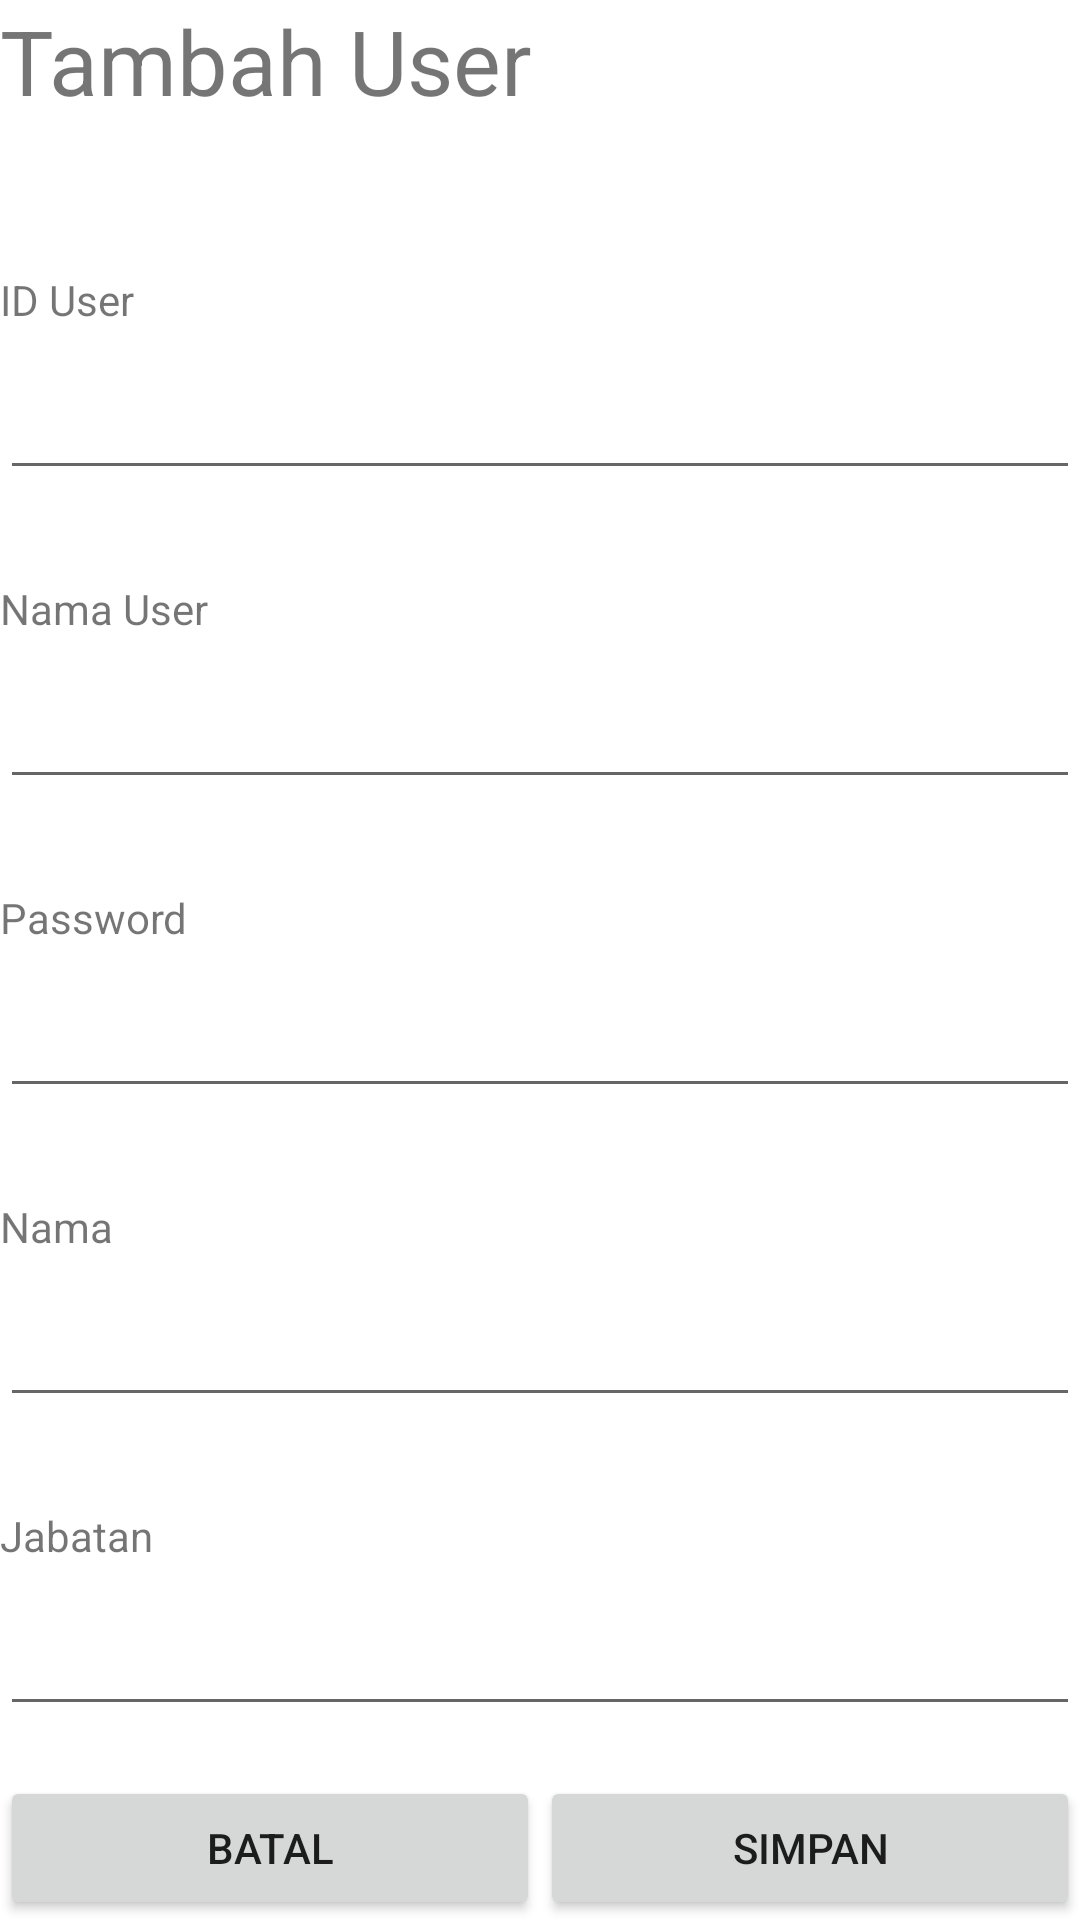

Reconstruct the res/layout file that produces this screen, plus the resources it refers to.
<!-- AndroidManifest.xml: application theme Theme.MieMadyang -->
<!-- res/layout/activity_form_user.xml -->
<?xml version="1.0" encoding="utf-8"?>
<RelativeLayout xmlns:android="http://schemas.android.com/apk/res/android"
    xmlns:app="http://schemas.android.com/apk/res-auto"
    xmlns:tools="http://schemas.android.com/tools"
    android:layout_width="match_parent"
    android:layout_height="match_parent"
    android:orientation="vertical"
    tools:context=".User.Form_User_Activity"
    android:layout_margin="20dp">

    <ScrollView
        android:layout_width="match_parent"
        android:layout_height="wrap_content">

        <LinearLayout
            android:layout_width="match_parent"
            android:layout_height="match_parent"
            android:orientation="vertical">

            <TextView
                android:id="@+id/judul"
                android:layout_width="wrap_content"
                android:layout_height="wrap_content"
                android:layout_marginBottom="50dp"
                android:text="Tambah User"
                android:textSize="30sp" />

            <TextView
                android:layout_width="wrap_content"
                android:layout_height="wrap_content"
                android:layout_marginBottom="10dp"
                android:text="ID User"/>

            <EditText
                android:textStyle="bold"
                android:textSize="20sp"
                android:layout_width="match_parent"
                android:layout_height="wrap_content"
                android:layout_marginBottom="30dp"/>

            <TextView
                android:layout_width="wrap_content"
                android:layout_height="wrap_content"
                android:layout_marginBottom="10dp"
                android:text="Nama User"/>

            <EditText
                android:textStyle="bold"
                android:textSize="20sp"
                android:layout_width="match_parent"
                android:layout_height="wrap_content"
                android:layout_marginBottom="30dp" />

            <TextView
                android:layout_width="wrap_content"
                android:layout_height="wrap_content"
                android:layout_marginBottom="10dp"
                android:text="Password"/>

            <EditText
                android:inputType="textPassword"
                android:layout_width="match_parent"
                android:layout_height="wrap_content"
                android:layout_marginBottom="30dp"
                android:textSize="20sp"
                android:textStyle="bold" />

            <TextView
                android:layout_width="wrap_content"
                android:layout_height="wrap_content"
                android:layout_marginBottom="10dp"
                android:text="Nama"/>

            <EditText
                android:textStyle="bold"
                android:textSize="20sp"
                android:layout_width="match_parent"
                android:layout_height="wrap_content"
                android:layout_marginBottom="30dp" />

            <TextView
                android:layout_width="wrap_content"
                android:layout_height="wrap_content"
                android:layout_marginBottom="10dp"
                android:text="Jabatan"/>

            <EditText
                android:textStyle="bold"
                android:textSize="20sp"
                android:layout_width="match_parent"
                android:layout_height="wrap_content"
                android:layout_marginBottom="30dp" />


        </LinearLayout>

    </ScrollView>

    <LinearLayout
        android:layout_alignParentBottom="true"
        android:layout_width="match_parent"
        android:layout_height="wrap_content">

        <Button
            android:layout_weight="1"
            android:layout_width="wrap_content"
            android:layout_height="wrap_content"
            android:text="Batal"/>

        <Button
            android:layout_weight="1"
            android:layout_width="wrap_content"
            android:layout_height="wrap_content"
            android:text="Simpan"/>

    </LinearLayout>

</RelativeLayout>
<!-- resources referenced by this layout -->
<resources>
  <style name="Theme.MieMadyang" parent="Theme.MaterialComponents.DayNight.DarkActionBar">
          
          <item name="colorPrimary">@color/purple_500</item>
          <item name="colorPrimaryVariant">@color/purple_700</item>
          <item name="colorOnPrimary">@color/white</item>
          
          <item name="colorSecondary">@color/teal_200</item>
          <item name="colorSecondaryVariant">@color/teal_700</item>
          <item name="colorOnSecondary">@color/black</item>
          
          <item name="android:statusBarColor" tools:targetApi="l">?attr/colorPrimaryVariant</item>
          
      </style>
  <!-- not gathered from this repository: default colours our renderer supplied (Android Studio template values) -->
  <color name="purple_500">#FF6200EE</color>
  <color name="purple_700">#FF3700B3</color>
  <color name="teal_200">#FF03DAC5</color>
  <color name="teal_700">#FF018786</color>
  <color name="black">#FF000000</color>
  <color name="white">#FFFFFFFF</color>
</resources>
